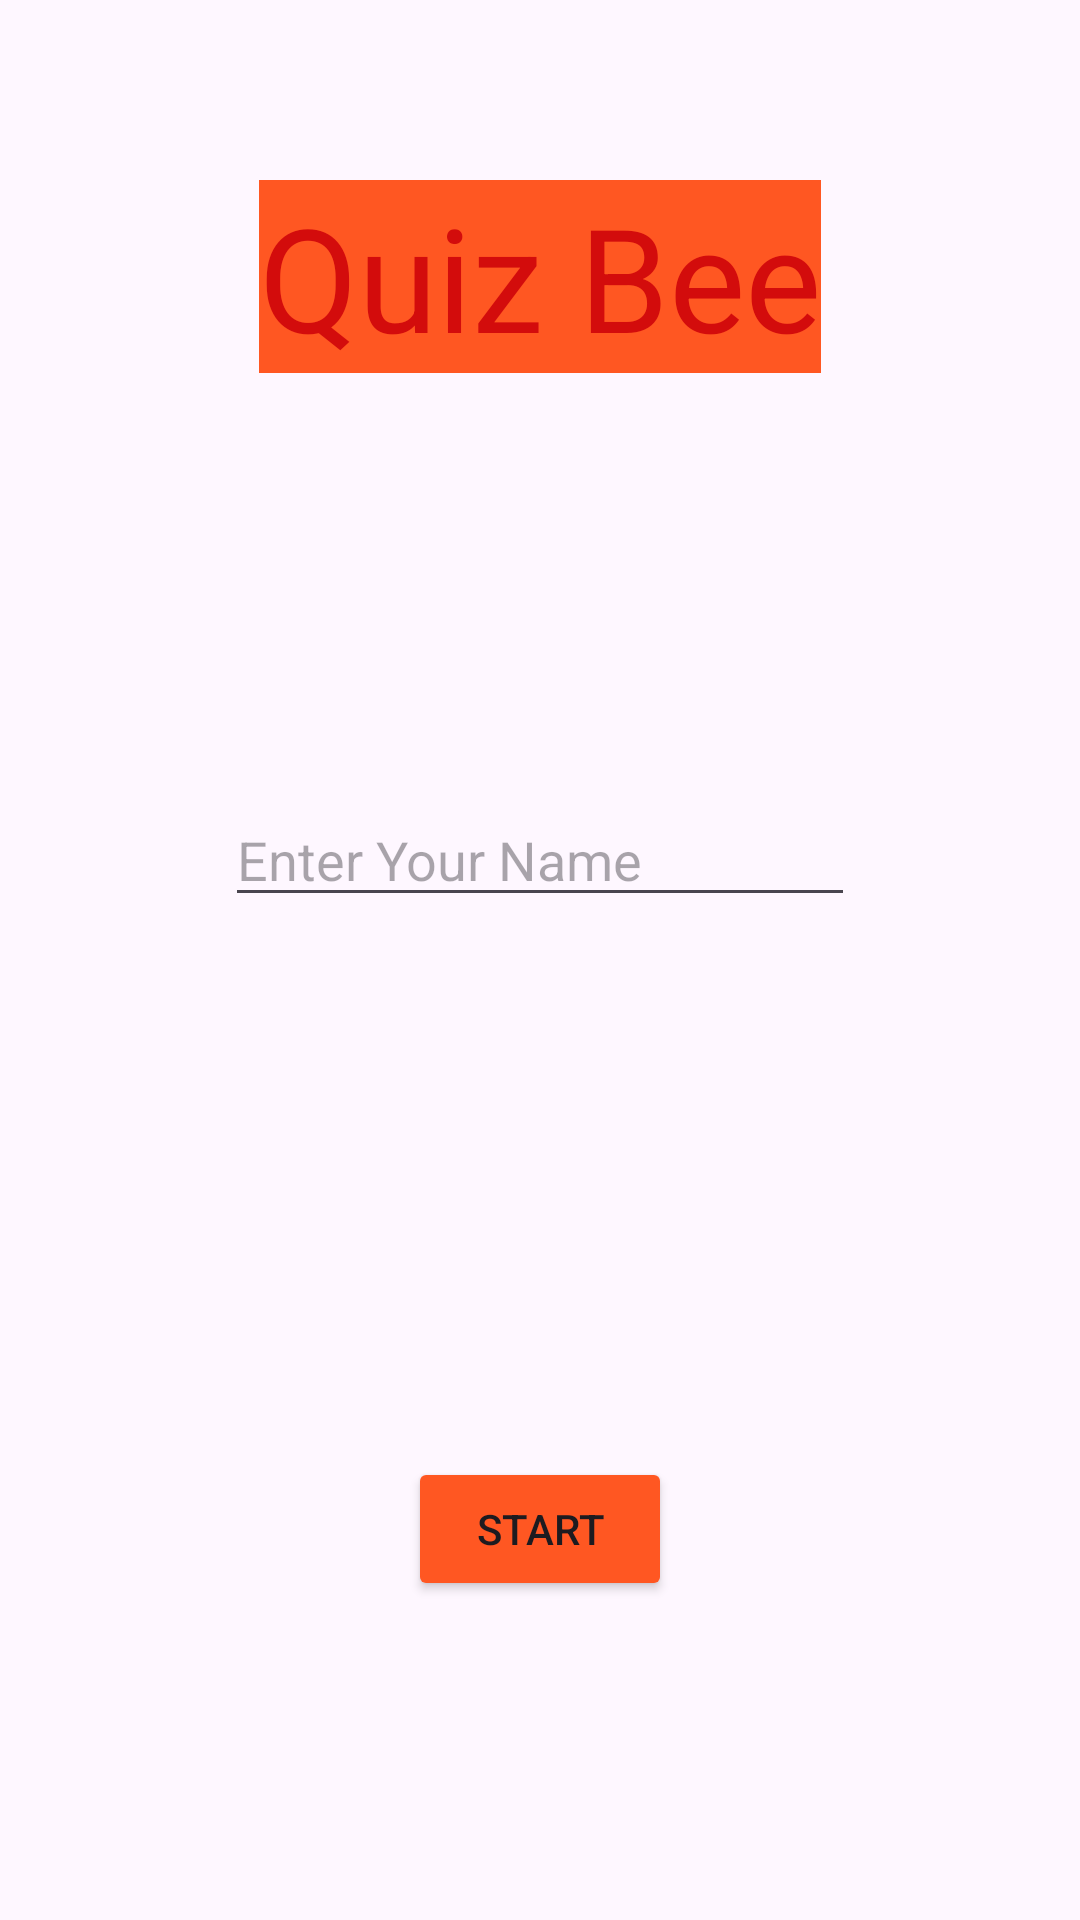

The Android layout XML behind this screen, and the referenced resources:
<!-- AndroidManifest.xml: application theme Theme.QuizeBee -->
<!-- res/layout/activity_quize_bee.xml -->
<?xml version="1.0" encoding="utf-8"?>
<androidx.constraintlayout.widget.ConstraintLayout xmlns:android="http://schemas.android.com/apk/res/android"
    xmlns:app="http://schemas.android.com/apk/res-auto"
    xmlns:tools="http://schemas.android.com/tools"
    android:layout_width="match_parent"
    android:layout_height="match_parent"
    tools:context=".QuizeBeeActivity">

    <TextView
        android:id="@+id/textView"
        android:layout_width="wrap_content"
        android:layout_height="wrap_content"
        android:layout_marginTop="60dp"
        android:background="#FF5722"
        android:text="Quiz Bee"
        android:textColor="#D30C0C"
        android:textSize="48sp"
        app:layout_constraintEnd_toEndOf="parent"
        app:layout_constraintStart_toStartOf="parent"
        app:layout_constraintTop_toTopOf="parent" />

    <EditText
        android:id="@+id/editTextText"
        android:layout_width="wrap_content"
        android:layout_height="wrap_content"
        android:layout_marginTop="140dp"
        android:ems="10"
        android:hint="Enter Your Name"
        android:inputType="text"
        app:layout_constraintEnd_toEndOf="parent"
        app:layout_constraintStart_toStartOf="parent"
        app:layout_constraintTop_toBottomOf="@+id/textView" />

    <Button
        android:id="@+id/start_btn"
        android:layout_width="wrap_content"
        android:layout_height="wrap_content"
        android:layout_marginTop="180dp"
        android:backgroundTint="#FF5722"
        android:text="Start"
        app:layout_constraintEnd_toEndOf="parent"
        app:layout_constraintStart_toStartOf="parent"
        app:layout_constraintTop_toBottomOf="@+id/editTextText" />
</androidx.constraintlayout.widget.ConstraintLayout>
<!-- resources referenced by this layout -->
<resources>
  <style name="Theme.QuizeBee" parent="Base.Theme.QuizeBee" />
  <style name="Base.Theme.QuizeBee" parent="Theme.Material3.DayNight.NoActionBar">
          
          
      </style>
</resources>
